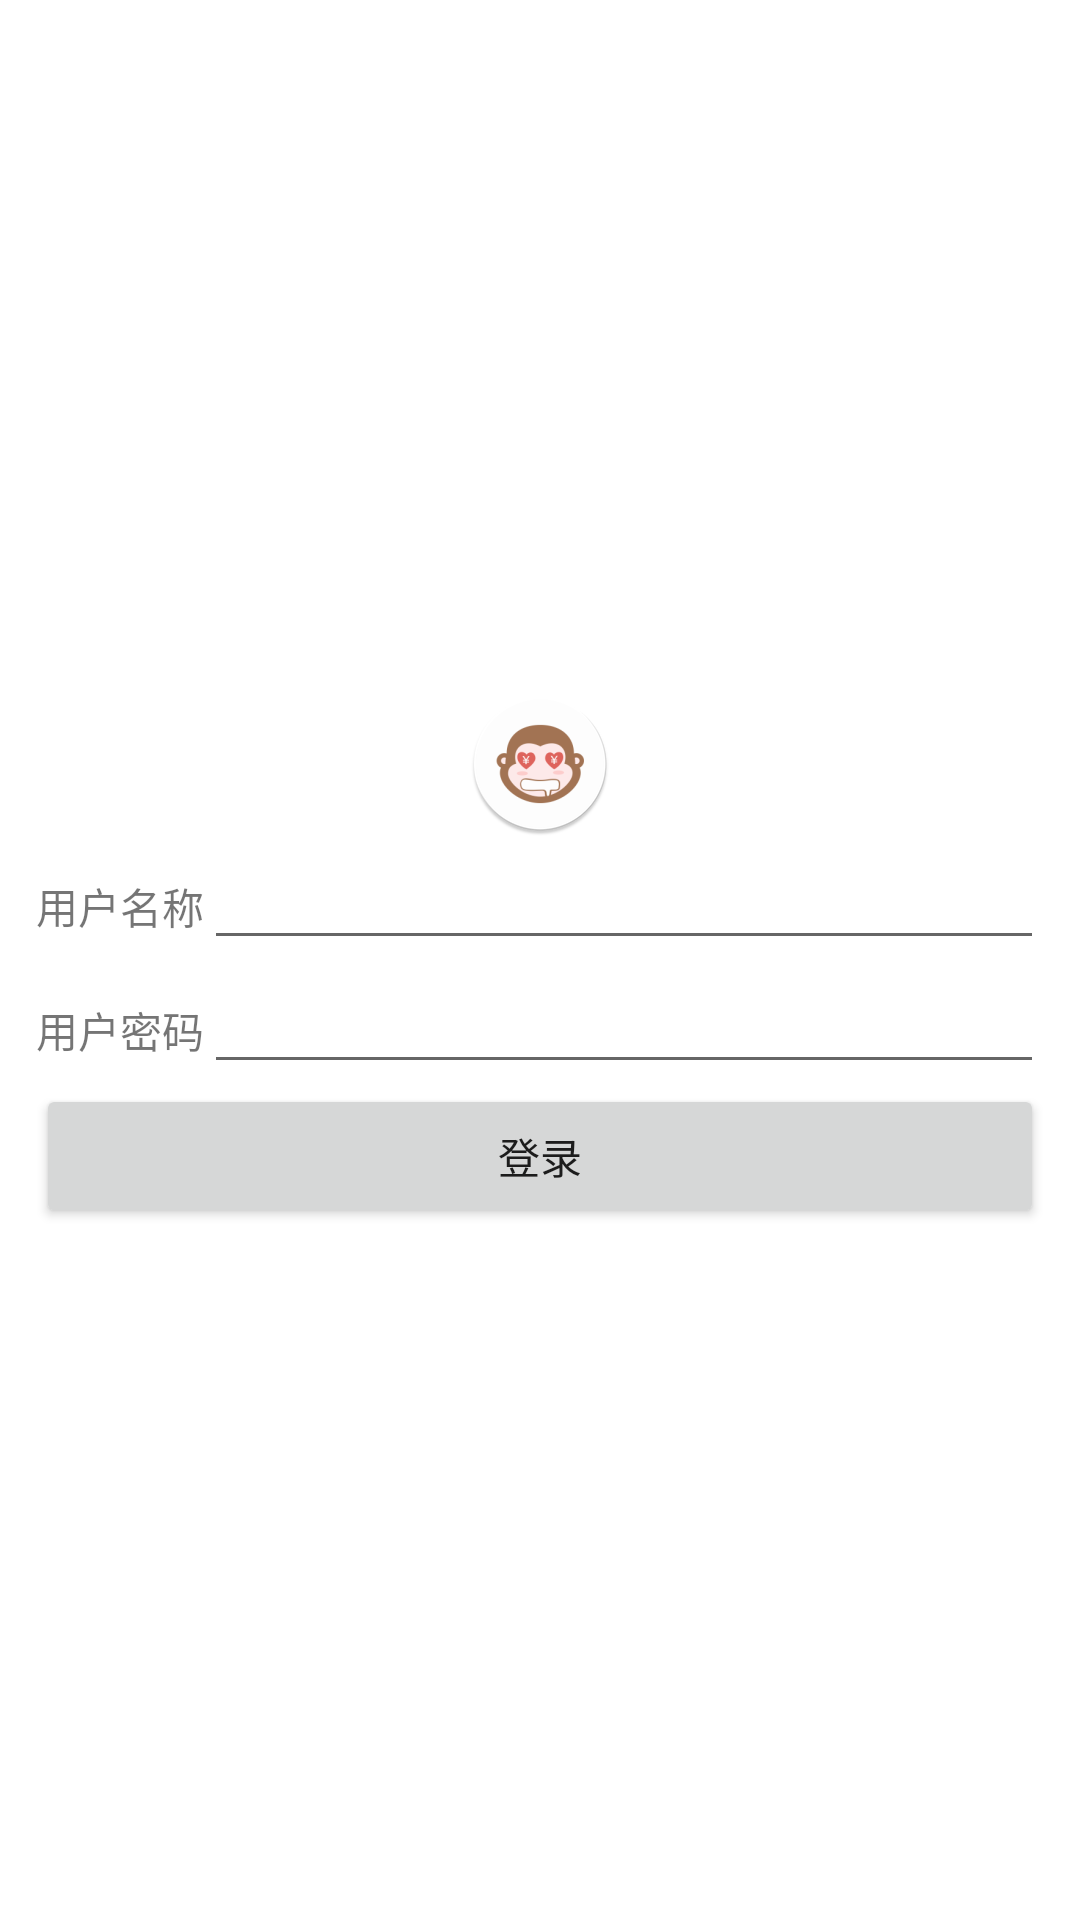

The Android layout XML behind this screen, and the referenced resources:
<!-- AndroidManifest.xml: application theme AppTheme -->
<!-- res/layout/activity_sign_up.xml -->
<?xml version="1.0" encoding="utf-8"?>
<LinearLayout xmlns:android="http://schemas.android.com/apk/res/android"
    xmlns:tools="http://schemas.android.com/tools"
    android:layout_width="match_parent"
    android:layout_height="match_parent"
    android:gravity="center"
    android:orientation="vertical"
    android:padding="@dimen/padding_l"
    tools:context=".activity.SignUpActivity">

    <ImageView
        android:layout_width="wrap_content"
        android:layout_height="wrap_content"
        android:src="@mipmap/ic_launcher_round" />

    <LinearLayout
        android:layout_width="match_parent"
        android:layout_height="wrap_content"
        android:orientation="horizontal">

        <TextView
            android:layout_width="wrap_content"
            android:layout_height="wrap_content"
            android:text="用户名称" />

        <EditText
            android:id="@+id/et_name"
            android:layout_width="match_parent"
            android:layout_height="wrap_content"
            android:inputType="textPersonName"
            android:singleLine="true" />
    </LinearLayout>

    <LinearLayout
        android:layout_width="match_parent"
        android:layout_height="wrap_content"
        android:orientation="horizontal">

        <TextView
            android:layout_width="wrap_content"
            android:layout_height="wrap_content"
            android:text="用户密码" />

        <EditText
            android:id="@+id/et_password"
            android:layout_width="match_parent"
            android:layout_height="wrap_content"
            android:inputType="textPassword"/>
    </LinearLayout>

    <Button
        android:id="@+id/btn_add"
        android:layout_width="match_parent"
        android:layout_height="wrap_content"
        android:text="登录" />
</LinearLayout>
<!-- resources referenced by this layout -->
<resources>
  <dimen name="padding_l">12dp</dimen>
  <!-- mipmap ic_launcher_round: png bitmap (mipmap-hdpi, 4927 bytes) -->
  <style name="AppTheme" parent="Theme.MaterialComponents.Light.NoActionBar">
          <item name="colorPrimary">@color/white</item>
          <item name="colorPrimaryDark">@color/white</item>
          <item name="colorAccent">@color/soft_green</item>
      </style>
  <color name="white">#FFFFFFFF</color>
  <color name="soft_green">#99CCCC</color>
</resources>
